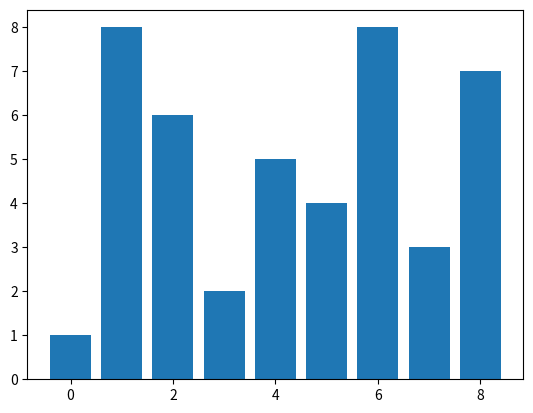

Reproduce this figure in Python.
import matplotlib.pyplot as plt
import numpy as np
n=np.arange(9)
height = [1,8,6,2,5,4,8,3,7]
plt.bar(n,height)
plt.show()